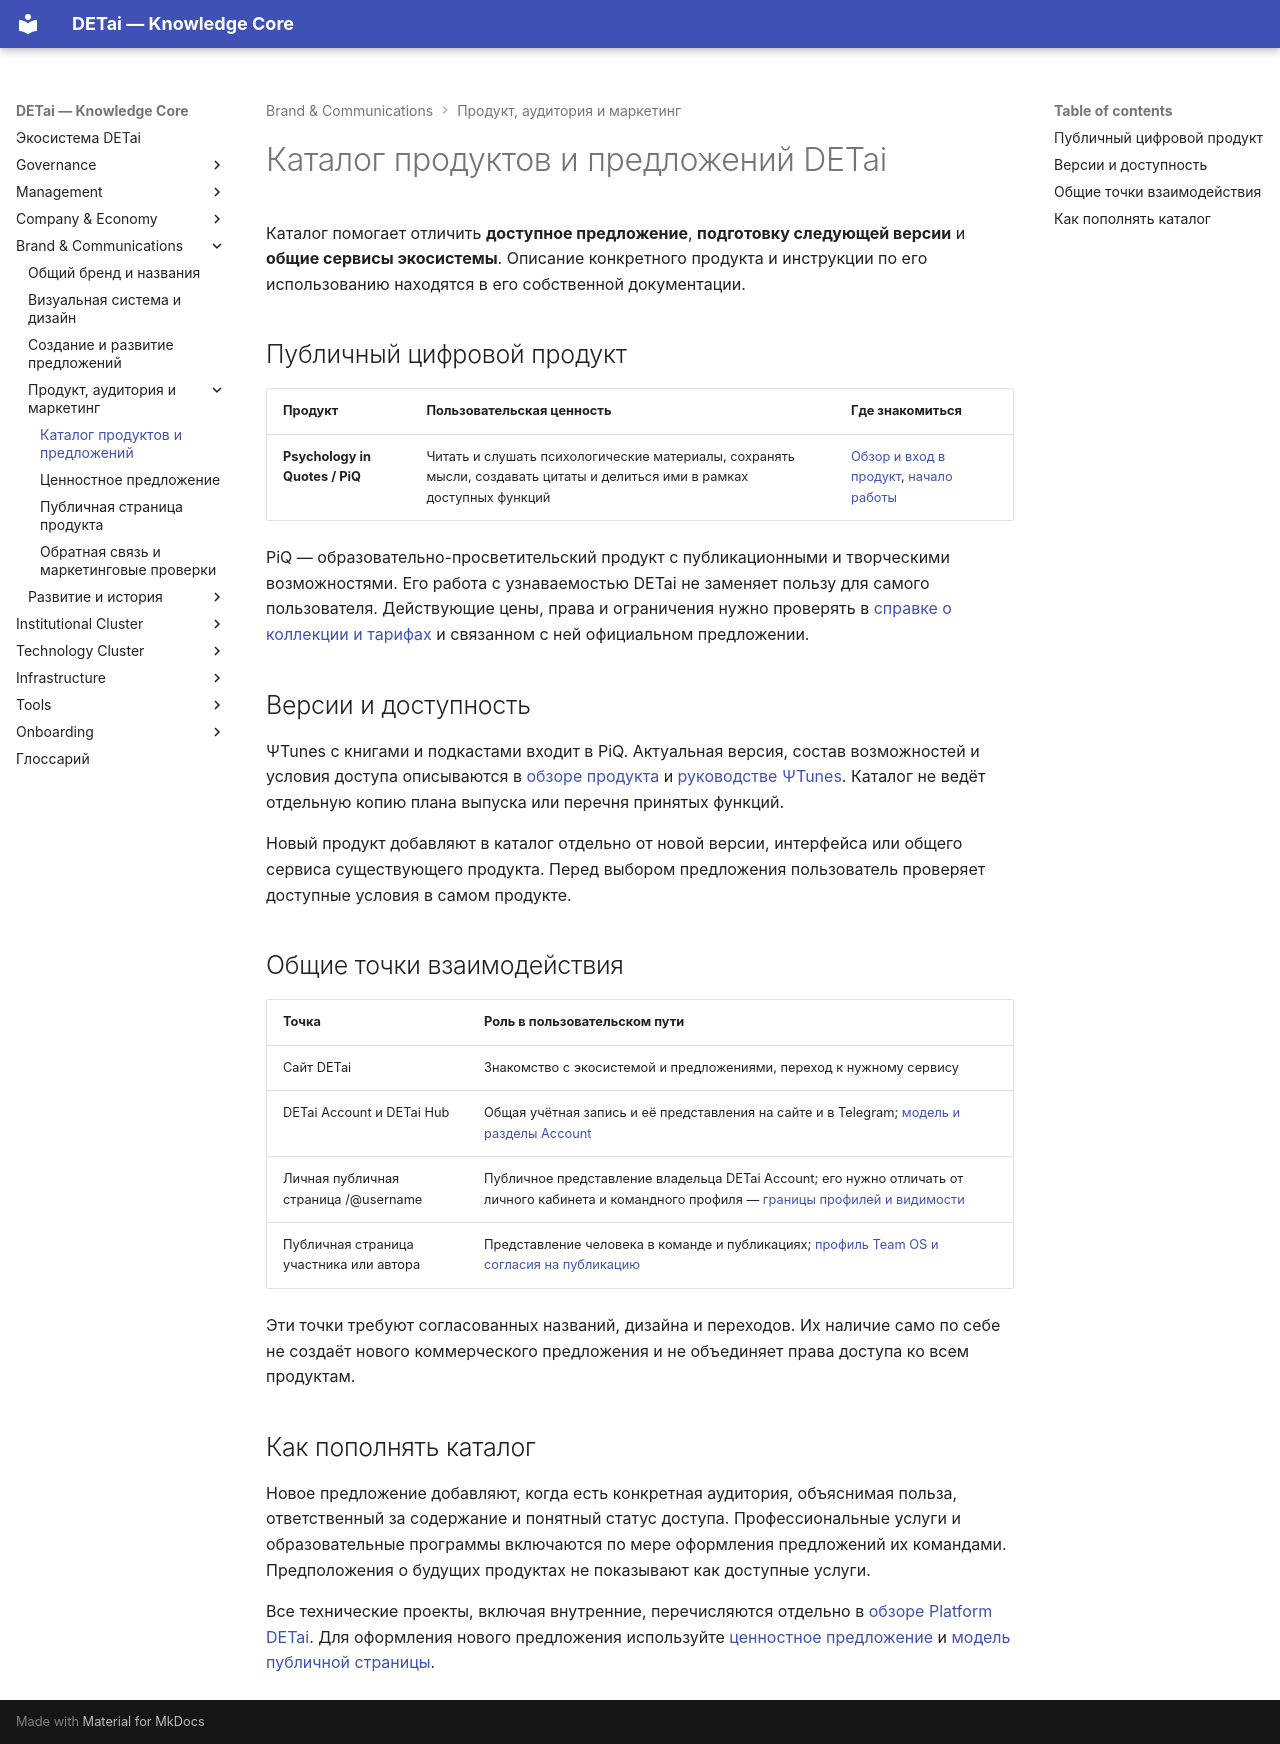

repository: DETai-org/Knowledge_substrate · page: ru/brand-and-communications/product-market/product-catalog/index.html · generator: mkdocs

---
type: ecosystem
classification:
  scope: DETai_ecosystem
  context: product-market-system
  layer: cross-cutting-system
  function: index
  system: product-market
  domain: product-catalog
  audiences: [public, team, product, agents]
descriptive:
  id: detai-product-catalog
  version: v8
  status: draft
  date_ymd: 2026-11-01
  date_update: 2026-11-27
governance:
  canonicality: working
  visibility: public
  owner_role: product-market-owner
  approver_role: founder
  review_date: 2026-08-20
links:
  external_links: []
  document_links:
    - schema: ecosystem
      link_type: part-of
      linked_document_id: product-market-index
    - schema: ecosystem
      link_type: related-to
      linked_document_id: detai-platform-detai-index
title: Каталог продуктов и предложений DETai
---

# Каталог продуктов и предложений DETai

Каталог помогает отличить **доступное предложение**, **подготовку следующей версии** и **общие сервисы экосистемы**. Описание конкретного продукта и инструкции по его использованию находятся в его собственной документации.

## Публичный цифровой продукт

| Продукт | Пользовательская ценность | Где знакомиться |
|---|---|---|
| **Psychology in Quotes / PiQ** | Читать и слушать психологические материалы, сохранять мысли, создавать цитаты и делиться ими в рамках доступных функций | [Обзор и вход в продукт](../../technology/platform/psychology-in-quotes/index.md), [начало работы](../../technology/platform/psychology-in-quotes/getting-started.md) |

PiQ — образовательно-просветительский продукт с публикационными и творческими возможностями. Его работа с узнаваемостью DETai не заменяет пользу для самого пользователя. Действующие цены, права и ограничения нужно проверять в [справке о коллекции и тарифах](../../technology/platform/psychology-in-quotes/collection-and-plans.md) и связанном с ней официальном предложении.

<span id="подготовка-следующей-версии"></span>

## Версии и доступность

ΨTunes с книгами и подкастами входит в PiQ. Актуальная версия, состав возможностей и условия доступа описываются в [обзоре продукта](../../technology/platform/psychology-in-quotes/index.md) и [руководстве ΨTunes](../../technology/platform/psychology-in-quotes/psi-tunes/index.md). Каталог не ведёт отдельную копию плана выпуска или перечня принятых функций.

Новый продукт добавляют в каталог отдельно от новой версии, интерфейса или общего сервиса существующего продукта. Перед выбором предложения пользователь проверяет доступные условия в самом продукте.

## Общие точки взаимодействия

| Точка | Роль в пользовательском пути |
|---|---|
| Сайт DETai | Знакомство с экосистемой и предложениями, переход к нужному сервису |
| DETai Account и DETai Hub | Общая учётная запись и её представления на сайте и в Telegram; [модель и разделы Account](../../technology/platform/detai-account/index.md) |
| Личная публичная страница /@username | Публичное представление владельца DETai Account; его нужно отличать от личного кабинета и командного профиля — [границы профилей и видимости](../../management-layer/team-os/profile-data-and-visibility.md) |
| Публичная страница участника или автора | Представление человека в команде и публикациях; [профиль Team OS и согласия на публикацию](../../management-layer/team-os/public-profile.md) |

Эти точки требуют согласованных названий, дизайна и переходов. Их наличие само по себе не создаёт нового коммерческого предложения и не объединяет права доступа ко всем продуктам.

## Как пополнять каталог

Новое предложение добавляют, когда есть конкретная аудитория, объяснимая польза, ответственный за содержание и понятный статус доступа. Профессиональные услуги и образовательные программы включаются по мере оформления предложений их командами. Предположения о будущих продуктах не показывают как доступные услуги.

Все технические проекты, включая внутренние, перечисляются отдельно в [обзоре Platform DETai](../../technology/platform/index.md). Для оформления нового предложения используйте [ценностное предложение](value-proposition-standard.md) и [модель публичной страницы](product-documentation-model.md).
